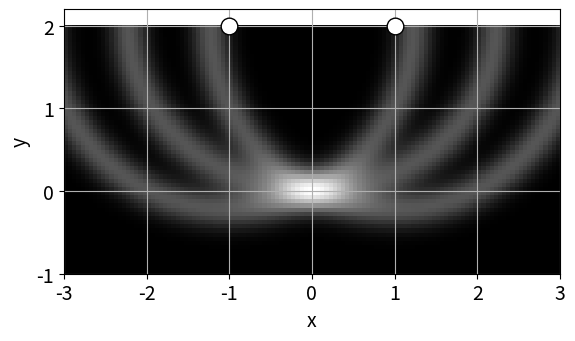
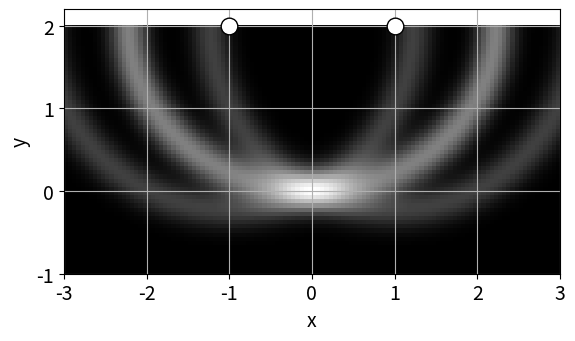

Python code for these plots, in order:
import numpy as np
import matplotlib.pyplot as plt


class IMG:
    def __init__(self,Nx,Ny):
        self.Nx=Nx
        self.Ny=Ny
        self.Xa=np.zeros(2)
        self.Xb=np.zeros(2)
        self.Amp=np.zeros([Ny,Nx])
        self.Nx=Nx
        self.Ny=Ny

    def set_xlim(self,x1,x2):
        self.Xa[0]=x1
        self.Xb[0]=x2
        self.xlim=np.array([x1,x2])
    def set_ylim(self,y1,y2):
        self.Xa[1]=y1
        self.Xb[1]=y2
        self.ylim=np.array([y1,y2])
    def show(self,ax):
        ext=[self.xlim[0],self.xlim[1],self.ylim[0],self.ylim[1]]
        im=ax.imshow(self.Amp,extent=ext,origin="lower",cmap="gray",interpolation="none")
        ax.set_aspect(1.0)
        fsz=14
        ax.set_xlabel("x",fontsize=fsz)
        ax.set_ylabel("y",fontsize=fsz)
        ax.tick_params(labelsize=fsz)
        ax.grid(True)

        return(im)
    def draw(self,Y1,Y2,sig=0.1):
        x1=self.xlim[0]
        x2=self.xlim[1]
        xcod=np.linspace(x1,x2,self.Nx)

        y1=self.ylim[0]
        y2=self.ylim[1]
        ycod=np.linspace(y1,y2,self.Ny)
        [X,Y]=np.meshgrid(xcod,ycod)
        
        rx=X-Y1[0]
        ry=Y-Y1[1]
        ri=np.sqrt(rx*rx+ry*ry)

        rx=X-Y2[0]
        ry=Y-Y2[1]
        rj=np.sqrt(rx*rx+ry*ry)

        rij=ri+rj
        
        R1=np.linalg.norm(Y1) 
        R2=np.linalg.norm(Y2) 
        Rf=R1+R2
        arg=Rf-rij;
        arg*=arg;
        self.Amp+=np.exp(-arg/sig*0.5)

if __name__=="__main__":
    fig1=plt.figure()
    ax=fig1.add_subplot(111)

    Nx=120
    Ny=60
    im=IMG(Nx,Ny)
    im.set_xlim(-3,3)
    im.set_ylim(-1,2)

    Y1=np.array([-1,2])
    Y2=np.array([ 1,2])


    im.draw(Y1,Y1)
    im.draw(Y2,Y2)
    im.draw(Y1,Y2)
    im.show(ax)
    ax.plot(Y1[0],Y1[1],"ko",markersize=12,markerfacecolor="w")
    ax.plot(Y2[0],Y2[1],"ko",markersize=12,markerfacecolor="w")
    ax.set_ylim([-1,2.2])

    fig2=plt.figure()
    ax2=fig2.add_subplot(111)

    im.draw(Y1,Y2)
    im.show(ax2)
    ax2.plot(Y1[0],Y1[1],"ko",markersize=12,markerfacecolor="w")
    ax2.plot(Y2[0],Y2[1],"ko",markersize=12,markerfacecolor="w")
    ax2.set_ylim([-1,2.2])

    fig1.savefig("img_w12_1.png",bbox_inches="tight")
    fig2.savefig("img_w12_2.png",bbox_inches="tight")
    plt.show()
